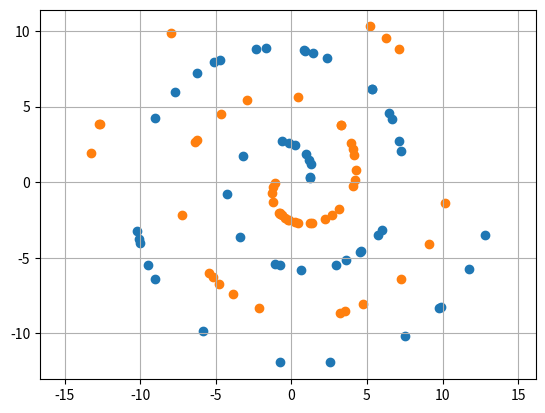

This figure's Python source:
import numpy as np
import matplotlib.pyplot as plt
import argparse
import sys

from numpy.random import RandomState

def generate_linear_dataset(rdm, class_num, data_num, center_points, noise):
    print("class_num: %s" % class_num)
    print("data_num: %s" % data_num)
    print("center_points: %s" % center_points)
    print("noise: %s" % noise)

    all_nps = []

    for i in range(class_num):
        mean = [center_points[i*2], center_points[i*2+1] ]
        cov = [[1+noise, 0], [0, 1+noise]]
        ds = rdm.multivariate_normal(mean, cov, data_num[i])
        all_nps.append(ds)

    return all_nps

def generate_circle_dataset(rdm, class_num, data_num, radius_limit, noise):
    print("class_num: %s" % class_num)
    print("data_num: %s" % data_num)
    print("radius_limit: %s" % radius_limit)
    print("noise: %s" % noise)

    all_nps = []

    for i in range(class_num):
        ds = np.zeros((data_num[i],2), dtype=float)
        radius = rdm.uniform(radius_limit[i*2], radius_limit[i*2+1], data_num[i])
        #radius = radius + rdm.uniform(1,10) * noise
        angle = rdm.uniform(0, 2*np.pi, data_num[i])
        ds[:,0] = np.cos(angle) * radius
        ds[:,1] = np.sin(angle) * radius
        all_nps.append(ds)

    return all_nps

def generate_xor_dataset(rdm, class_num, data_num, center_points, noise):
    print("class_num: %s" % class_num)
    print("data_num: %s" % data_num)
    print("center_points: %s" % center_points)
    print("noise: %s" % noise)

    all_nps = []

    for i in range(class_num):
        mean1 = [center_points[i*2], center_points[i*2+1] ]
        cov1 = [[1+noise, 0], [0, 1+noise]]
        ds1 = rdm.multivariate_normal(mean1, cov1, data_num[i]/2)

        mean2 = [-center_points[i*2], -center_points[i*2+1] ]
        cov2 = [[1+noise, 0], [0, 1+noise]]
        ds2 = rdm.multivariate_normal(mean2, cov2, data_num[i]/2)

        ds=np.concatenate([ds1,ds2])
        all_nps.append(ds)

    return all_nps

def generate_screw_dataset(rdm, class_num, data_num, screw_a_b, noise):
    print("class_num: %s" % class_num)
    print("data_num: %s" % data_num)
    print("screw_a_b: %s" % screw_a_b)
    print("noise: %s" % noise)
    
    all_nps = []

    for i in range(class_num):
        ds = np.zeros((data_num[i],2), dtype=float)
        angle = rdm.uniform(0, 4*np.pi, data_num[i] )
        radius = screw_a_b[i*2] + screw_a_b[i*2+1] * angle
        ds[:,0] = np.cos(angle) * radius
        ds[:,1] = np.sin(angle) * radius
        all_nps.append(ds)

    return all_nps

def draw_dataset(dataset):
    for np in dataset:
        X=np[:,0]
        Y=np[:,1]
        plt.scatter(X,Y, marker='o')

    #plt.xlim(-15,15)
    #plt.ylim(-15,15)
    plt.axis('equal')
    plt.grid()
    plt.show()

def main(args):
    rdm = RandomState(args.random_seed)

    if len(args.data_num) != args.class_num:
        print("data_num is invalid.")
        return

    if args.dataset_type == 'linear':
        dataset = generate_linear_dataset(rdm, args.class_num, args.data_num, args.linear_center_points, args.noise)
    elif args.dataset_type == 'circle':
        dataset = generate_circle_dataset(rdm, args.class_num, args.data_num, args.circle_radius_limit, args.noise)
    elif args.dataset_type == 'xor':
        dataset = generate_xor_dataset(rdm, args.class_num, args.data_num, args.xor_center_points, args.noise)
    elif args.dataset_type == 'screw':
        dataset = generate_screw_dataset(rdm, args.class_num, args.data_num, args.screw_a_b, args.noise)
    else:
        pass

    draw_dataset(dataset)

def parse_arguments(argv):
    parser = argparse.ArgumentParser()

    parser.add_argument('--dataset_type', type=str, 
        help='dataset type: linear circle xor screw', default='screw')
    parser.add_argument('--class_num', type=int, 
        help='classification number.', default='2')
    parser.add_argument('--data_num', type=int, nargs="+",
        help='data num.', default=[50,50])
    parser.add_argument('--linear_center_points', type=int, nargs="+",
        help='center points coordinate. [x1,y1,x2,y2...]', default=[5,5,-5,-5])
    parser.add_argument('--circle_radius_limit', type=int, nargs="+",
        help='circle radius limit. [r1_min,r1_max,r2_min,r2_max...]', default=[0,3,5,7])
    parser.add_argument('--xor_center_points', type=int, nargs="+",
        help='center points coordinate. [x1,y1,x2,y2...]', default=[5,5,5,-5])
    parser.add_argument('--screw_a_b', type=int, nargs="+",
        help='screw a b. [a1,b1,a2,b2...]', default=[1,1,-1,-1])
    parser.add_argument('--noise', type=int,
        help='data noise.', default='3')
    parser.add_argument('--random_seed', type=int,
        help='random seed.', default='0')

    return parser.parse_args(argv)

if __name__ == '__main__':
    main(parse_arguments(sys.argv[1:]))
